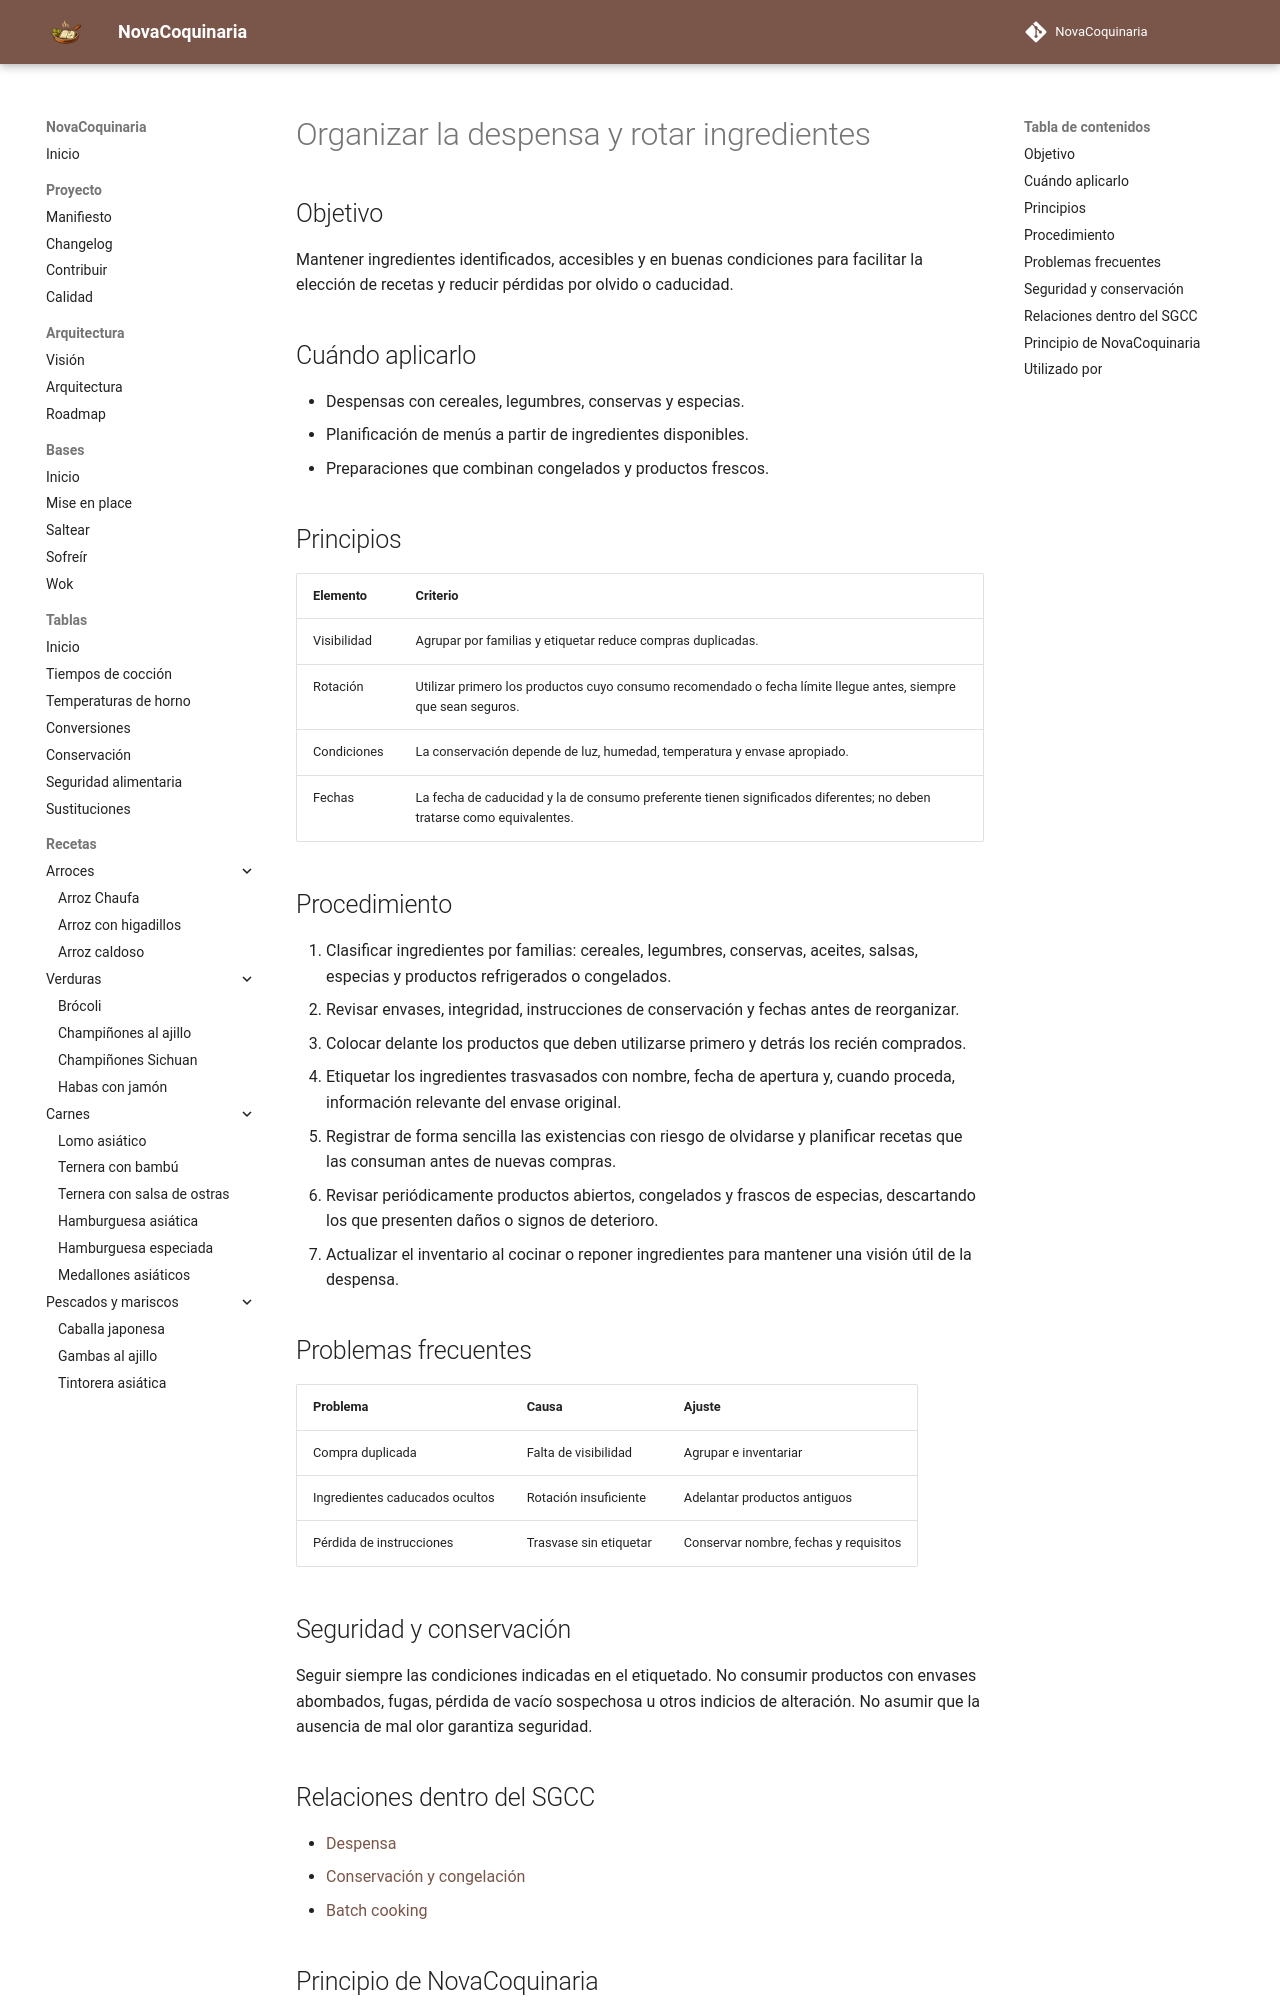

repository: fran-eliot/NovaCoquinaria · page: 00_Bases/05_Organizacion/organizar_despensa_y_rotacion.html · generator: mkdocs

---
id: TEC-0046
tipo: tecnica
titulo: Organizar la despensa y rotar ingredientes
categoria: Técnicas
estado: borrador
version: 1.0.0
ultima_revision: 2026-11-14
etiquetas:
  - organizacion
  - despensa
  - rotacion
  - aprovechamiento
---

# Organizar la despensa y rotar ingredientes

## Objetivo

Mantener ingredientes identificados, accesibles y en buenas condiciones para facilitar la elección de recetas y reducir pérdidas por olvido o caducidad.

## Cuándo aplicarlo

- Despensas con cereales, legumbres, conservas y especias.
- Planificación de menús a partir de ingredientes disponibles.
- Preparaciones que combinan congelados y productos frescos.

## Principios

| Elemento | Criterio |
|---|---|
| Visibilidad | Agrupar por familias y etiquetar reduce compras duplicadas. |
| Rotación | Utilizar primero los productos cuyo consumo recomendado o fecha límite llegue antes, siempre que sean seguros. |
| Condiciones | La conservación depende de luz, humedad, temperatura y envase apropiado. |
| Fechas | La fecha de caducidad y la de consumo preferente tienen significados diferentes; no deben tratarse como equivalentes. |

## Procedimiento

1. Clasificar ingredientes por familias: cereales, legumbres, conservas, aceites, salsas, especias y productos refrigerados o congelados.
2. Revisar envases, integridad, instrucciones de conservación y fechas antes de reorganizar.
3. Colocar delante los productos que deben utilizarse primero y detrás los recién comprados.
4. Etiquetar los ingredientes trasvasados con nombre, fecha de apertura y, cuando proceda, información relevante del envase original.
5. Registrar de forma sencilla las existencias con riesgo de olvidarse y planificar recetas que las consuman antes de nuevas compras.
6. Revisar periódicamente productos abiertos, congelados y frascos de especias, descartando los que presenten daños o signos de deterioro.
7. Actualizar el inventario al cocinar o reponer ingredientes para mantener una visión útil de la despensa.

## Problemas frecuentes

| Problema | Causa | Ajuste |
|---|---|---|
| Compra duplicada | Falta de visibilidad | Agrupar e inventariar |
| Ingredientes caducados ocultos | Rotación insuficiente | Adelantar productos antiguos |
| Pérdida de instrucciones | Trasvase sin etiquetar | Conservar nombre, fechas y requisitos |

## Seguridad y conservación

Seguir siempre las condiciones indicadas en el etiquetado. No consumir productos con envases abombados, fugas, pérdida de vacío sospechosa u otros indicios de alteración. No asumir que la ausencia de mal olor garantiza seguridad.
